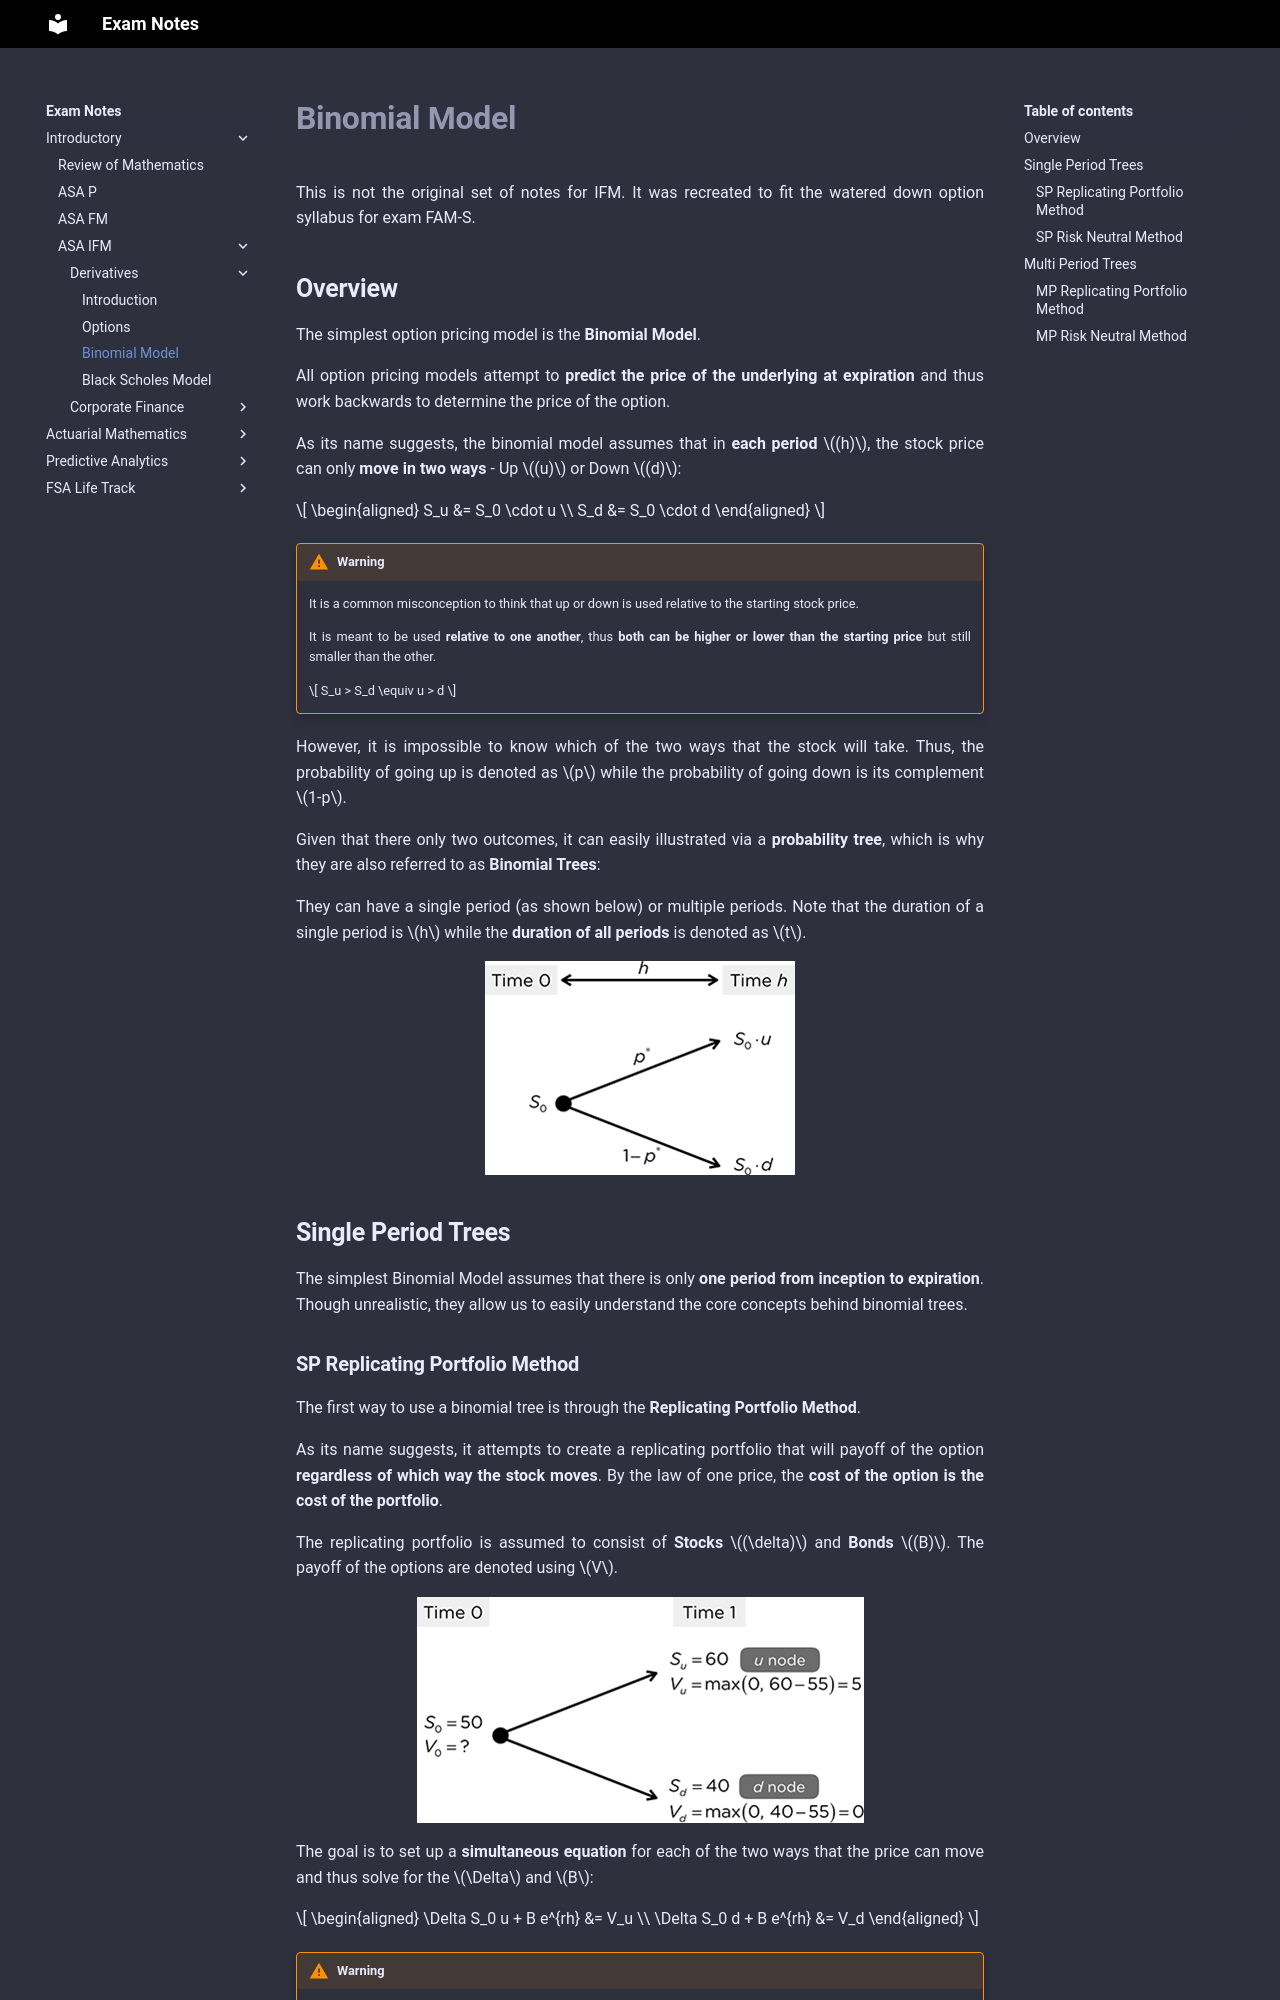

repository: Sleepypiggi/Exam_Notes · page: 1_INTRODUCTORY/2_ASA_IFM/1. Derivatives/5. Binomial Model/index.html · generator: mkdocs

# **Binomial Model**

This is not the original set of notes for IFM. It was recreated to fit the watered down option syllabus for exam FAM-S.

## **Overview**

The simplest option pricing model is the **Binomial Model**.

All option pricing models attempt to **predict the price of the underlying at expiration** and thus work backwards to determine the price of the option.

As its name suggests, the binomial model assumes that in **each period** $(h)$, the stock price can only **move in two ways** - Up $(u)$ or Down $(d)$:

$$
\begin{aligned}
    S_u &= S_0 \cdot u \\
    S_d &= S_0 \cdot d
\end{aligned}
$$

!!! Warning

    It is a common misconception to think that up or down is used relative to the starting stock price.

    It is meant to be used **relative to one another**, thus **both can be higher or lower than the starting price** but still smaller than the other.

    $$
        S_u > S_d \equiv  u > d
    $$

However, it is impossible to know which of the two ways that the stock will take. Thus, the probability of going up is denoted as $p$ while the probability of going down is its complement $1-p$.

Given that there only two outcomes, it can easily illustrated via a **probability tree**, which is why they are also referred to as **Binomial Trees**:

They can have a single period (as shown below) or multiple periods. Note that the duration of a single period is $h$ while the **duration of all periods** is denoted as $t$.

<!-- Obtained from Coaching Actuaries -->
![Basic Tree](Assets/5.%20Binomial%20Model.md/Basic%20Tree.png){.center}

## **Single Period Trees**

The simplest Binomial Model assumes that there is only **one period from inception to expiration**. Though unrealistic, they allow us to easily understand the core concepts behind binomial trees.
